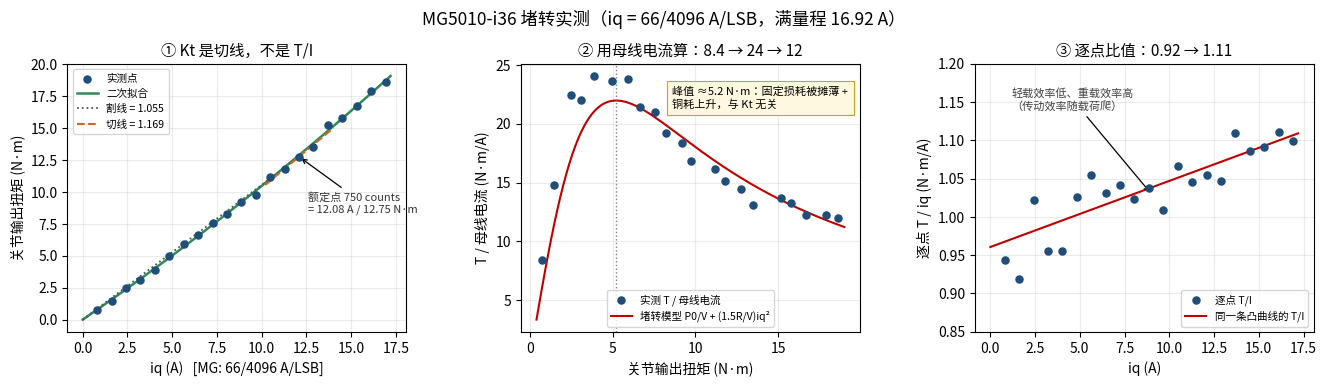

Recreate this plot in Python. (Note: this script raises an exception after producing the figure.)
import numpy as np
import matplotlib
matplotlib.use("Agg")
import matplotlib.pyplot as plt
from matplotlib import font_manager as fm
cands=["Noto Sans CJK SC","Noto Sans CJK JP","Source Han Sans CN","DejaVu Sans"]
avail={f.name for f in fm.fontManager.ttflist}
use=next(c for c in cands if c in avail)
plt.rcParams["font.sans-serif"]=[use]; plt.rcParams["axes.unicode_minus"]=False

T=np.array([0.76,1.48,2.47,3.08,3.85,4.96,5.95,6.65,7.55,8.25,9.20,
            9.75,11.17,11.80,12.75,13.50,15.20,15.75,16.70,17.90,18.60])
n=np.arange(50,1051,50); I=n*66/4096
Ibus=np.array([0.09,0.10,0.11,0.14,0.16,0.21,0.25,0.31,0.36,0.43,0.50,
               0.58,0.69,0.78,0.88,1.03,1.11,1.19,1.36,1.46,1.55])
a,b,c=np.polyfit(I,T,2)
A=np.vstack([np.ones_like(T),T**2]).T;(p0,p1),*_=np.linalg.lstsq(A,Ibus,rcond=None)
Ir=I[14];Tr=T[14]
print("rated",Ir,Tr,Tr/Ir,2*a*Ir+b)

fig,ax=plt.subplots(1,3,figsize=(13.4,4.0),dpi=160)
fig.subplots_adjust(wspace=0.34,left=0.055,right=0.985,top=0.83,bottom=0.16)
xx=np.linspace(0,17.2,300)
ax[0].scatter(I,T,s=26,c="#1f4e79",zorder=4,label="实测点")
ax[0].plot(xx,a*xx**2+b*xx+c,"-",c="#2e8b57",lw=1.8,label="二次拟合")
ax[0].plot([0,Ir],[0,Tr],":",c="#555555",lw=1.3,label="割线 = 1.055")
xs=np.linspace(10.2,14.0,10)
ax[0].plot(xs,Tr+(2*a*Ir+b)*(xs-Ir),"--",c="#d2691e",lw=1.5,label="切线 = 1.169")
ax[0].set_xlabel("iq (A)   [MG: 66/4096 A/LSB]");ax[0].set_ylabel("关节输出扭矩 (N·m)")
ax[0].set_title("① Kt 是切线，不是 T/I",fontsize=11)
ax[0].legend(fontsize=7.6,loc="upper left");ax[0].grid(alpha=.25)
ax[0].annotate("额定点 750 counts\n= 12.08 A / 12.75 N·m",xy=(Ir,Tr),xytext=(12.6,8.4),fontsize=8,
               arrowprops=dict(arrowstyle="->",lw=.9),color="#333333")

tt=np.linspace(0.4,19,300)
ax[1].scatter(T,T/Ibus,s=26,c="#1f4e79",zorder=4,label="实测 T / 母线电流")
ax[1].plot(tt,tt/(p0+p1*tt**2),"-",c="#c00000",lw=1.5,label="堵转模型 P0/V + (1.5R/V)iq²")
pk=np.sqrt(p0/p1);ax[1].axvline(pk,ls=":",c="gray",lw=1)
ax[1].annotate("峰值 ≈5.2 N·m：固定损耗被摊薄 +\n铜耗上升，与 Kt 无关",xy=(pk,22.2),
               xytext=(8.6,21.4),fontsize=8,bbox=dict(fc="#fff8e1",ec="#d4a017",lw=.8))
ax[1].set_xlabel("关节输出扭矩 (N·m)");ax[1].set_ylabel("T / 母线电流 (N·m/A)")
ax[1].set_title("② 用母线电流算：8.4 → 24 → 12",fontsize=11)
ax[1].legend(fontsize=7.6,loc="lower center");ax[1].grid(alpha=.25)

ax[2].scatter(I,T/I,s=26,c="#1f4e79",zorder=4,label="逐点 T/I")
ax[2].plot(xx,a*xx+b,"-",c="#c00000",lw=1.5,label="同一条凸曲线的 T/I")
ax[2].set_xlabel("iq (A)");ax[2].set_ylabel("逐点 T / iq (N·m/A)")
ax[2].set_title("③ 逐点比值：0.92 → 1.11",fontsize=11)
ax[2].set_ylim(0.85,1.20);ax[2].legend(fontsize=7.6,loc="lower right");ax[2].grid(alpha=.25)
ax[2].annotate("轻载效率低、重载效率高\n（传动效率随载荷爬）",xy=(9.0,1.03),xytext=(1.2,1.14),fontsize=8,
               arrowprops=dict(arrowstyle="->",lw=.9),color="#444444")

fig.suptitle("MG5010-i36 堵转实测（iq = 66/4096 A/LSB，满量程 16.92 A）",fontsize=12.5,y=0.965)
fig.savefig(".analysis/lk5010_kt_protocol.png")
print("ok")
